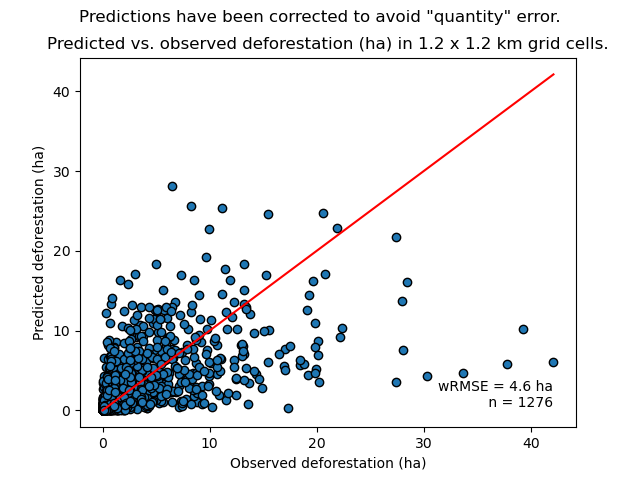

Data behind this chart, as committed beside it:
cell, nfor_obs, ndefor_obs, ndefor_pred, nfor_obs_ha, ndefor_obs_ha, ndefor_pred_ha
433, 64, 4, 3.383, 5.76, 0.36, 0.3045
434, 31, 12, 1.927, 2.79, 1.08, 0.1734
512, 21, 0, 2.368, 1.89, 0.0, 0.2131
513, 427, 7, 20.18, 38.43, 0.63, 1.816
514, 107, 6, 5.184, 9.63, 0.54, 0.4666
515, 87, 6, 24.91, 7.83, 0.54, 2.242
516, 9, 7, 3.692, 0.81, 0.63, 0.3323
591, 77, 3, 5.238, 6.93, 0.27, 0.4714
592, 88, 6, 13.03, 7.92, 0.54, 1.173
593, 82, 0, 8.756, 7.38, 0.0, 0.7881
595, 106, 4, 60.45, 9.54, 0.36, 5.44
596, 93, 3, 31.75, 8.37, 0.27, 2.857
597, 1, 0, 0.03462, 0.09, 0.0, 0.003116
670, 18, 4, 6.894, 1.62, 0.36, 0.6205
671, 16, 7, 2.292, 1.44, 0.63, 0.2063
673, 2, 1, 1.294, 0.18, 0.09, 0.1165
675, 8, 5, 4.299, 0.72, 0.45, 0.3869
676, 202, 2, 40.78, 18.18, 0.18, 3.67
677, 413, 2, 72.99, 37.17, 0.18, 6.569
678, 36, 0, 9.404, 3.24, 0.0, 0.8464
749, 13, 4, 3.613, 1.17, 0.36, 0.3252
750, 6, 1, 2.893, 0.54, 0.09, 0.2604
751, 7, 4, 4.531, 0.63, 0.36, 0.4078
753, 38, 20, 24.6, 3.42, 1.8, 2.214
754, 47, 2, 30.42, 4.23, 0.18, 2.738
755, 33, 0, 10.54, 2.97, 0.0, 0.9484
756, 3, 1, 1.049, 0.27, 0.09, 0.09443
757, 67, 19, 20.33, 6.03, 1.71, 1.83
758, 48, 3, 13.16, 4.32, 0.27, 1.184
759, 20, 1, 7.766, 1.8, 0.09, 0.6989
828, 115, 22, 37.43, 10.35, 1.98, 3.369
829, 23, 12, 9.466, 2.07, 1.08, 0.8519
830, 5, 4, 3.236, 0.45, 0.36, 0.2913
831, 6, 5, 3.056, 0.54, 0.45, 0.2751
832, 4, 1, 2.589, 0.36, 0.09, 0.233
833, 135, 25, 71.24, 12.15, 2.25, 6.412
834, 37, 2, 11.8, 3.33, 0.18, 1.062
835, 21, 2, 5.397, 1.89, 0.18, 0.4858
837, 1, 0, 0.6472, 0.09, 0.0, 0.05825
838, 1, 1, 0.2079, 0.09, 0.09, 0.01871
839, 21, 0, 4.911, 1.89, 0.0, 0.442
907, 56, 3, 14.18, 5.04, 0.27, 1.276
908, 208, 33, 60.5, 18.72, 2.97, 5.445
909, 1, 1, 0.2657, 0.09, 0.09, 0.02392
910, 77, 2, 12.55, 6.93, 0.18, 1.13
911, 320, 14, 94.87, 28.8, 1.26, 8.538
912, 149, 43, 73.99, 13.41, 3.87, 6.659
913, 53, 9, 15.01, 4.77, 0.81, 1.351
914, 184, 9, 30.84, 16.56, 0.81, 2.776
919, 150, 0, 4.054, 13.5, 0.0, 0.3648
987, 172, 11, 42.91, 15.48, 0.99, 3.862
988, 419, 26, 175.9, 37.71, 2.34, 15.83
989, 116, 15, 67.21, 10.44, 1.35, 6.049
990, 344, 15, 50.82, 30.96, 1.35, 4.574
991, 146, 0, 15.96, 13.14, 0.0, 1.436
992, 127, 6, 12.21, 11.43, 0.54, 1.098
993, 162, 23, 26.68, 14.58, 2.07, 2.401
994, 10, 0, 1.639, 0.9, 0.0, 0.1475
999, 66, 1, 1.238, 5.94, 0.09, 0.1114
1000, 4, 1, 0.06844, 0.36, 0.09, 0.006159
... 1,216 more rows
